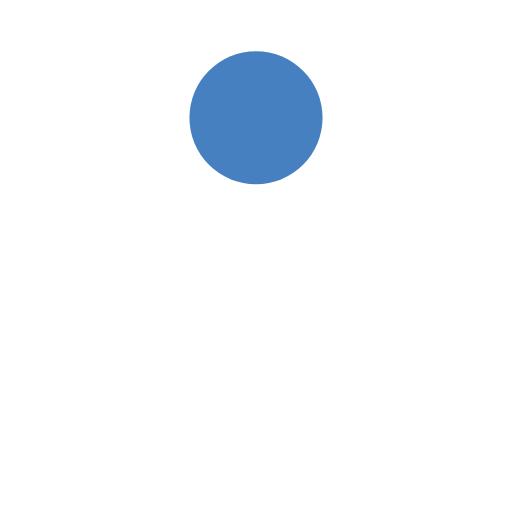
t = 0.00 s
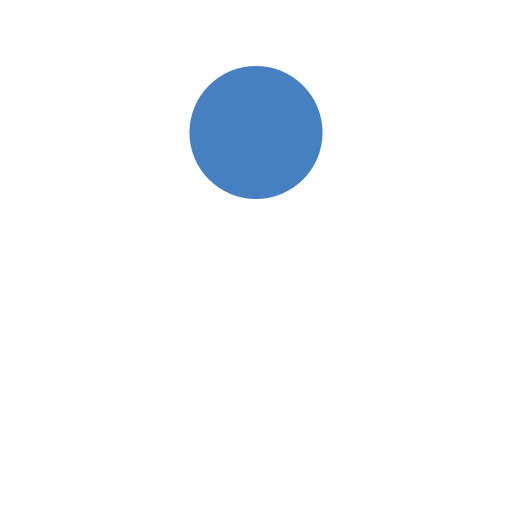
t = 0.13 s
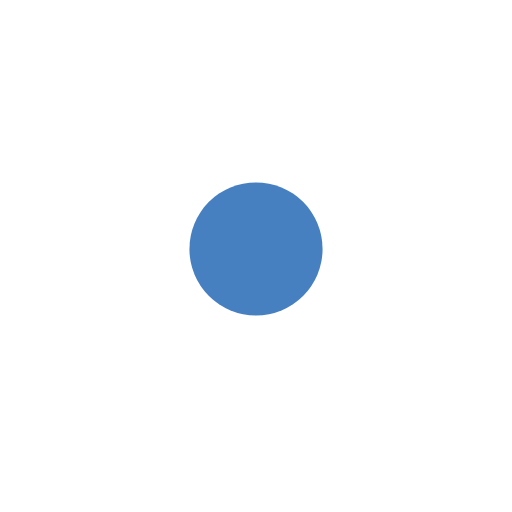
t = 0.38 s
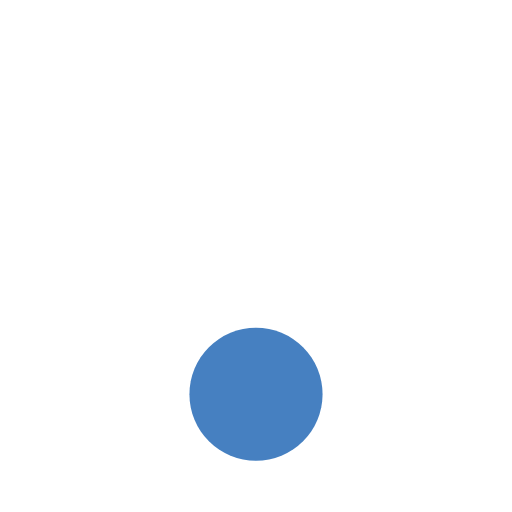
t = 0.50 s
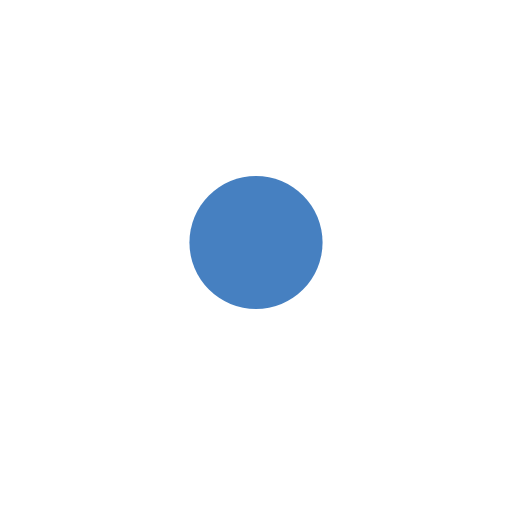
t = 0.63 s
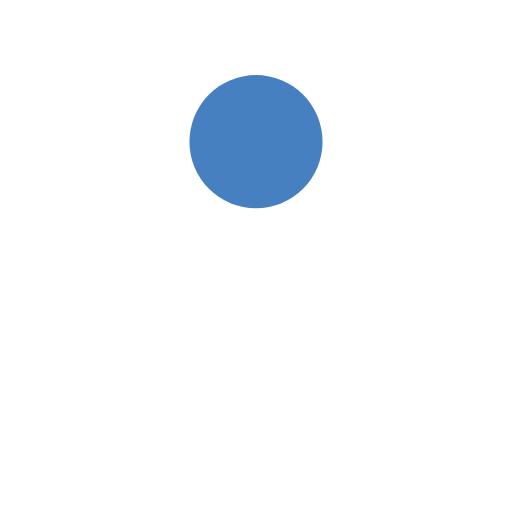
t = 0.88 s

The animated SVG that drew these frames (rendered in a browser with its animation timeline set to each time). Animation: 1 SMIL element (animate=1); one cycle of 1.00 s, repeats indefinitely.

<?xml version="1.0" encoding="utf-8"?>
<svg xmlns="http://www.w3.org/2000/svg" xmlns:xlink="http://www.w3.org/1999/xlink" style="margin: auto; background: none; display: block; shape-rendering: auto;" width="200px" height="200px" viewBox="0 0 100 100" preserveAspectRatio="xMidYMid">
<circle cx="50" cy="28.0964" r="13" fill="#4680c1">
  <animate attributeName="cy" dur="1s" repeatCount="indefinite" calcMode="spline" keySplines="0.45 0 0.9 0.55;0 0.45 0.55 0.9" keyTimes="0;0.5;1" values="23;77;23"></animate>
</circle>
<!-- [ldio] generated by https://loading.io/ --></svg>